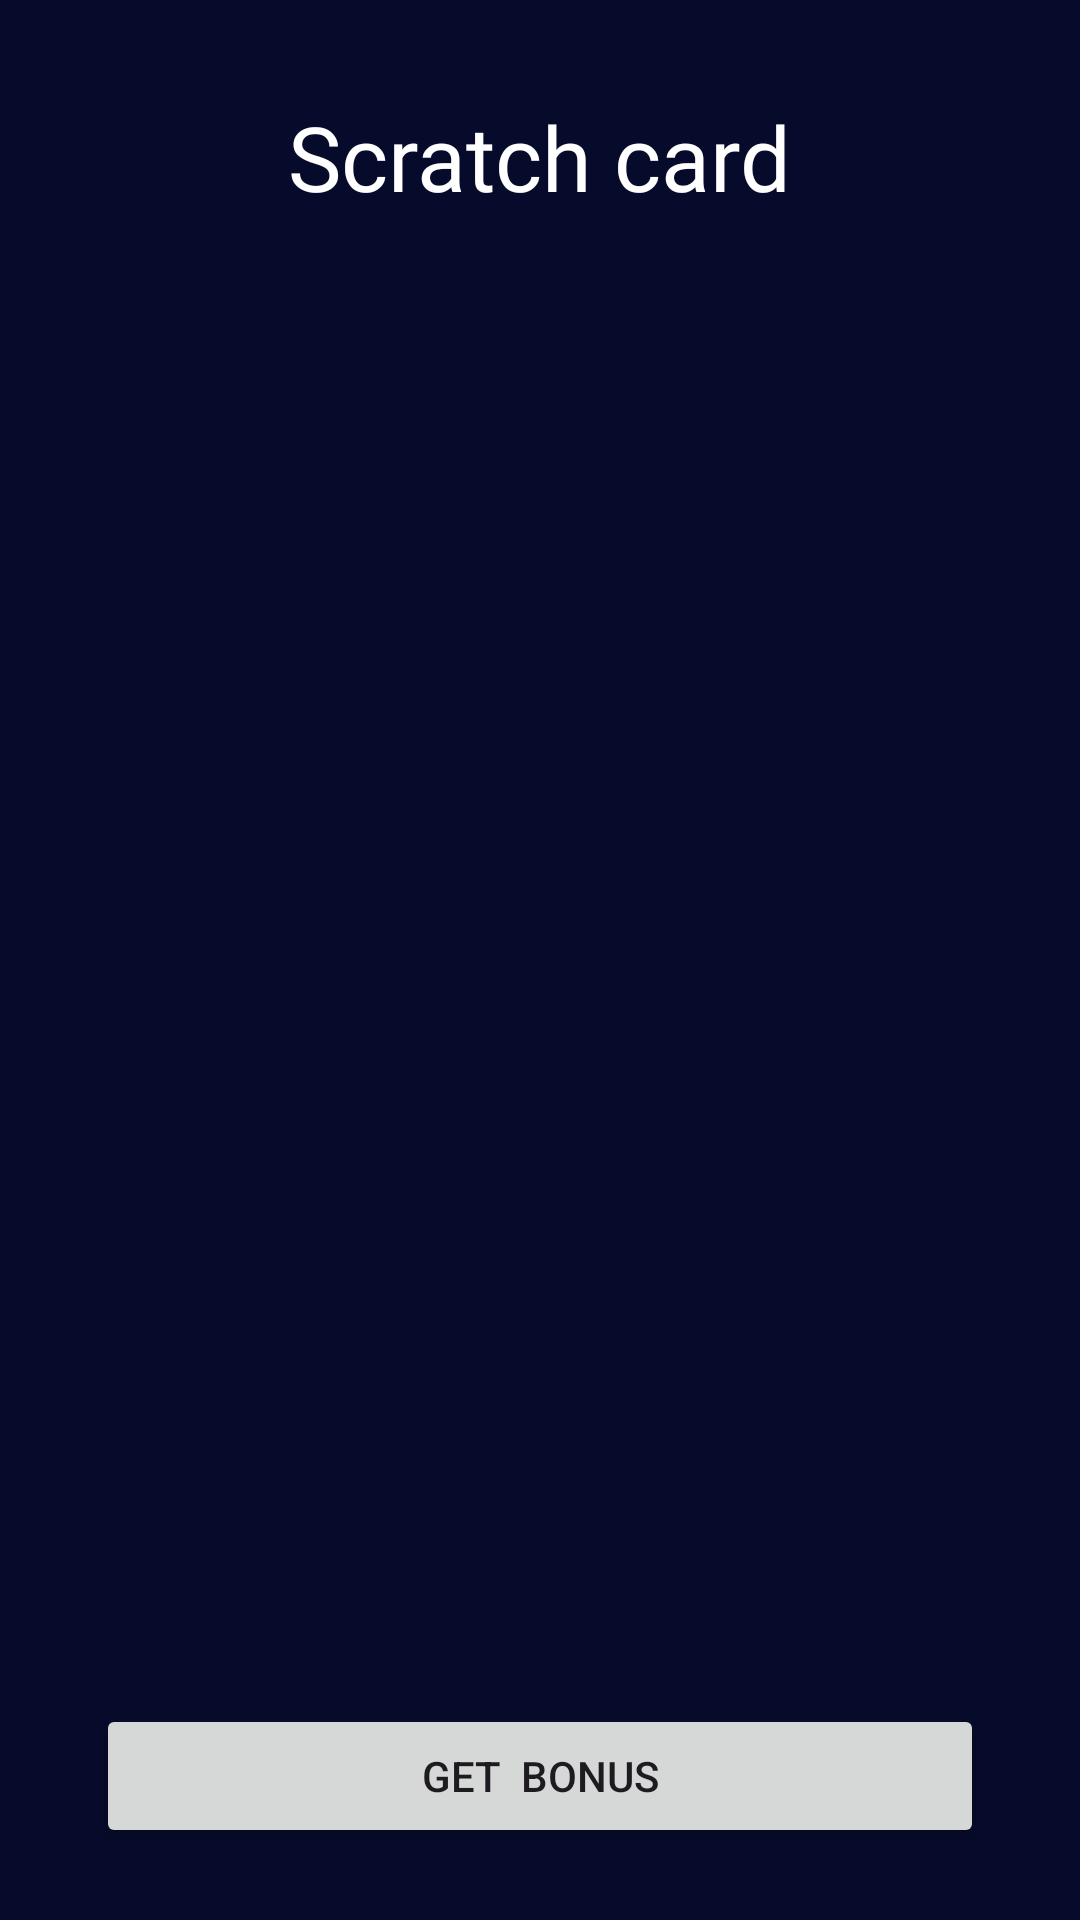

Reconstruct the res/layout file that produces this screen, plus the resources it refers to.
<!-- AndroidManifest.xml: application theme Theme.CashUc -->
<!-- res/layout/fragment_scratch_card.xml -->
<?xml version="1.0" encoding="utf-8"?>
<androidx.constraintlayout.widget.ConstraintLayout xmlns:android="http://schemas.android.com/apk/res/android"
    xmlns:tools="http://schemas.android.com/tools"
    android:layout_width="match_parent"
    android:layout_height="match_parent"
    android:background="@color/purple_500"
    xmlns:app="http://schemas.android.com/apk/res-auto"
    tools:context=".ScratchCardFragment">
    <TextView

        android:id="@+id/textView"
        android:layout_width="wrap_content"
        android:layout_height="wrap_content"
        android:layout_marginTop="32dp"
        android:fontFamily="@font/baloo"
        android:text="Scratch card"
        android:textColor="@color/white"
        android:textSize="30sp"
        app:layout_constraintEnd_toEndOf="parent"
        app:layout_constraintHorizontal_bias="0.5"
        app:layout_constraintStart_toStartOf="parent"
        app:layout_constraintTop_toTopOf="parent" />



    <Button
        android:id="@+id/dayBtn"
        android:layout_width="0dp"
        android:layout_height="wrap_content"
        android:layout_marginStart="32dp"
        android:layout_marginEnd="32dp"
        android:layout_marginBottom="24dp"
        android:text="Get  bonus"
        app:layout_constraintBottom_toBottomOf="parent"
        app:layout_constraintEnd_toEndOf="parent"
        app:layout_constraintHorizontal_bias="0.5"
        app:layout_constraintStart_toStartOf="parent" />



</androidx.constraintlayout.widget.ConstraintLayout>
<!-- resources referenced by this layout -->
<resources>
  <color name="purple_500">#060B2B</color>
  <color name="white">#FFFFFFFF</color>
  <style name="Theme.CashUc" parent="Base.Theme.CashUc" />
  <style name="Base.Theme.CashUc" parent="Theme.Material3.DayNight.NoActionBar">
          
          
          <item name="android:statusBarColor">
              @color/purple_700
          </item>
          
      </style>
  <color name="purple_700">#252E61</color>
</resources>
